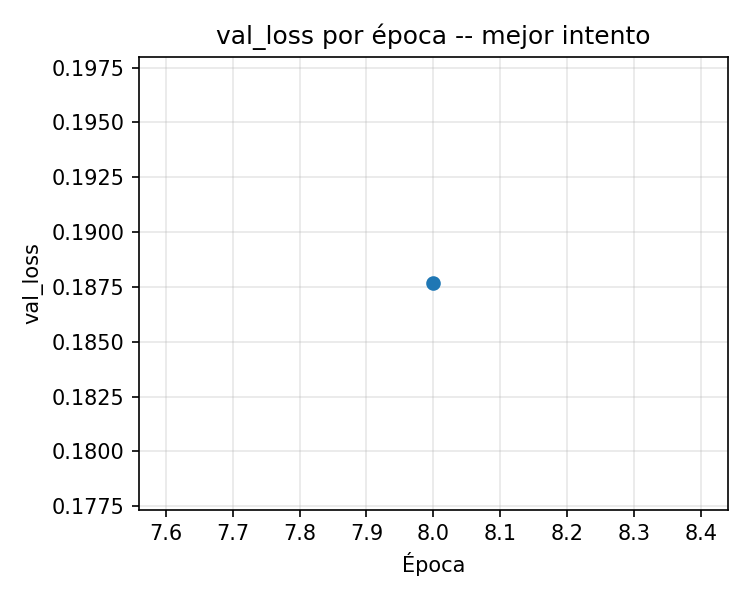

Source data for this figure (header and first rows):
epoca, val_loss
8, 0.1877
